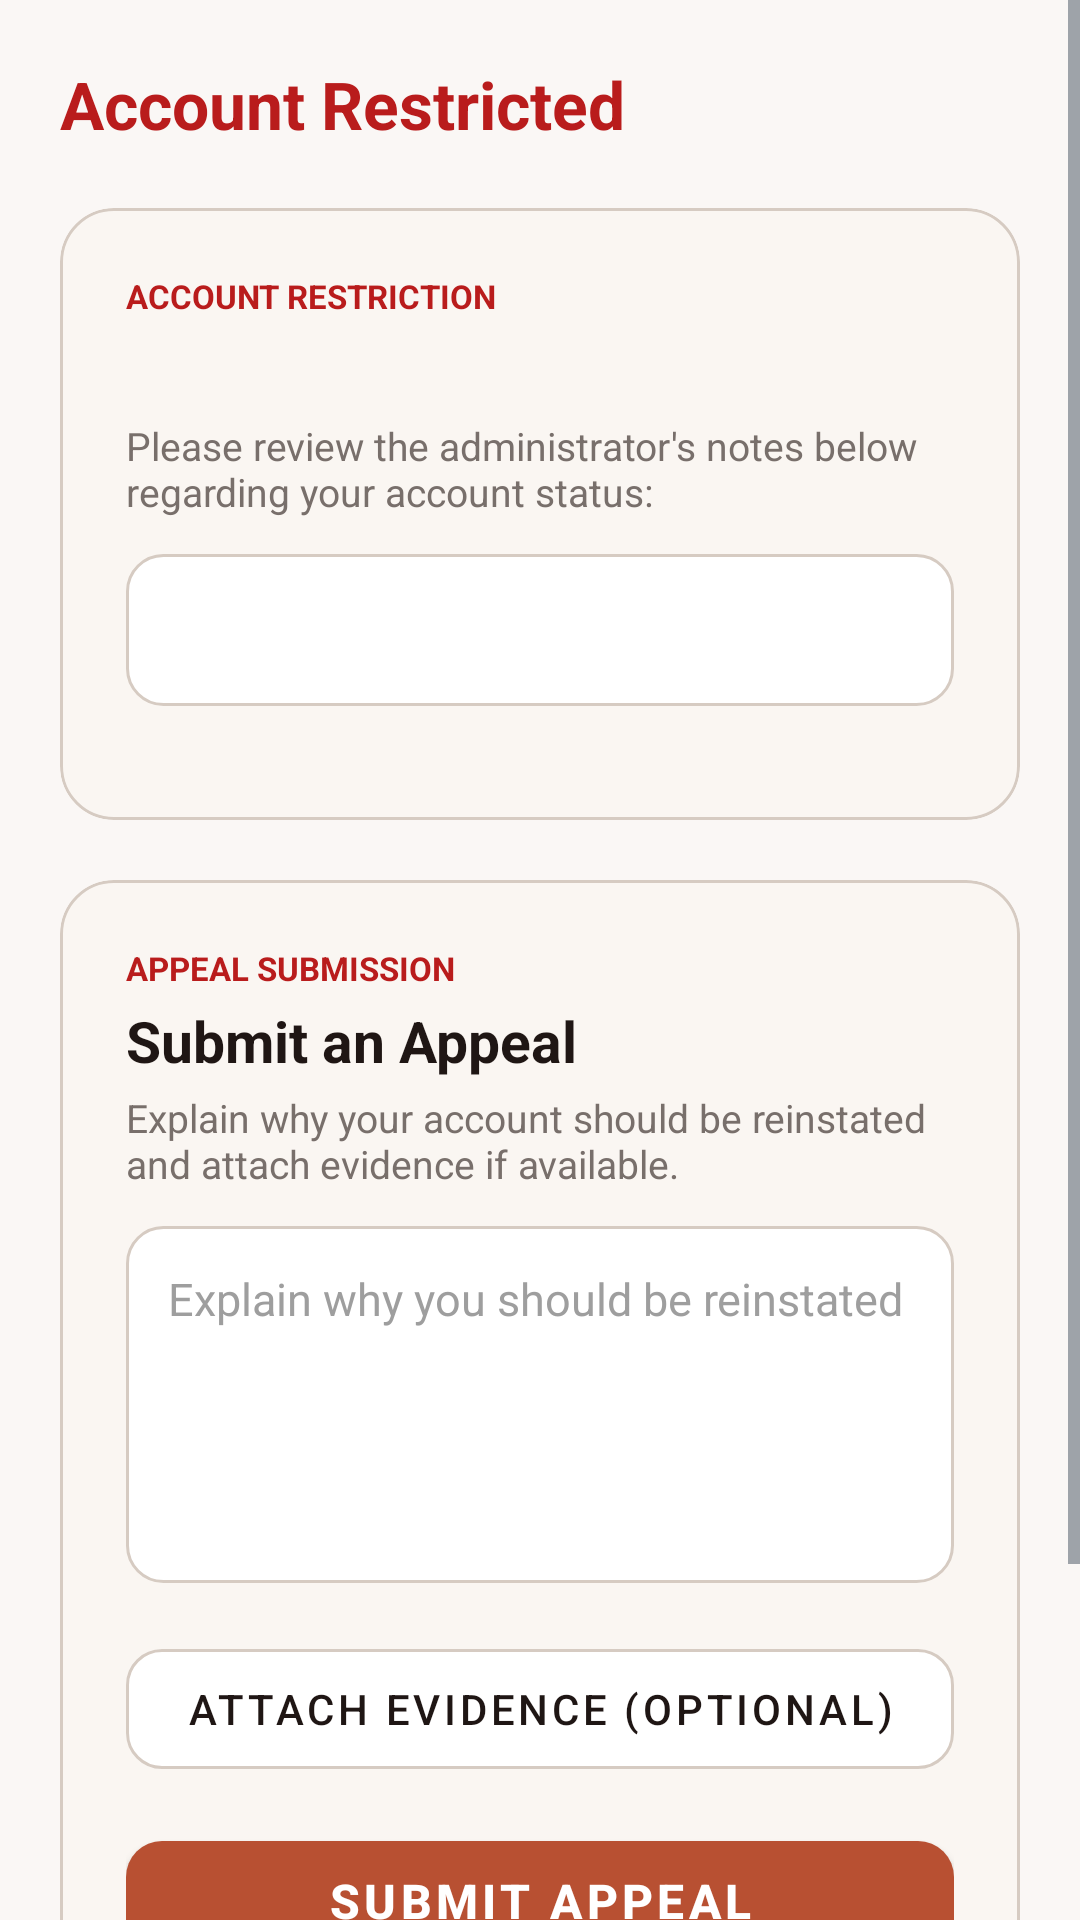

Produce the Android XML layout that renders to this screen, including the resource entries it uses.
<!-- AndroidManifest.xml: application theme Theme.IkhayaAccommodationSeekingApp -->
<!-- res/layout/activity_account_restricted_appeal.xml -->
<?xml version="1.0" encoding="utf-8"?>
<ScrollView xmlns:android="http://schemas.android.com/apk/res/android"
    xmlns:app="http://schemas.android.com/apk/res-auto"
    android:layout_width="match_parent"
    android:layout_height="match_parent"
    android:fillViewport="true"
    android:background="#FAF7F5">

    <LinearLayout
        android:layout_width="match_parent"
        android:layout_height="wrap_content"
        android:orientation="vertical"
        android:padding="20dp">

        <TextView
            android:layout_width="wrap_content"
            android:layout_height="wrap_content"
            android:text="Account Restricted"
            android:textColor="#B91C1C"
            android:textSize="22sp"
            android:textStyle="bold"
            android:layout_marginBottom="20dp" />

        <com.google.android.material.card.MaterialCardView
            android:layout_width="match_parent"
            android:layout_height="wrap_content"
            app:cardCornerRadius="18dp"
            app:cardElevation="0dp"
            app:cardBackgroundColor="#FAF6F2"
            app:strokeColor="#D6CBC2"
            app:strokeWidth="1dp"
            android:layout_marginBottom="20dp">

            <LinearLayout
                android:layout_width="match_parent"
                android:layout_height="wrap_content"
                android:orientation="vertical"
                android:padding="22dp">

                <TextView
                    android:layout_width="wrap_content"
                    android:layout_height="wrap_content"
                    android:text="ACCOUNT RESTRICTION"
                    android:textColor="#B91C1C"
                    android:textSize="11sp"
                    android:textStyle="bold" />

                <TextView
                    android:id="@+id/tvRestrictionType"
                    android:layout_width="match_parent"
                    android:layout_height="wrap_content"
                    android:textColor="#1F1614"
                    android:textSize="19sp"
                    android:textStyle="bold"
                    android:layout_marginTop="4dp"
                    android:layout_marginBottom="4dp"/>

                <TextView
                    android:layout_width="match_parent"
                    android:layout_height="wrap_content"
                    android:text="Please review the administrator's notes below regarding your account status:"
                    android:textColor="#786F6B"
                    android:textSize="13sp"
                    android:layout_marginBottom="12dp"/>

                <TextView
                    android:id="@+id/tvAdminReason"
                    android:layout_width="match_parent"
                    android:layout_height="wrap_content"
                    android:background="@drawable/bg_ikhaya_input_box"
                    android:padding="14dp"
                    android:textColor="#1F1614"
                    android:textSize="17sp"
                    android:lineSpacingExtra="5dp"
                    android:layout_marginBottom="16dp"/>

                <com.google.android.material.button.MaterialButton
                    android:id="@+id/btnViewAdminAttachment"
                    style="@style/Widget.MaterialComponents.Button.OutlinedButton"
                    android:layout_width="match_parent"
                    android:layout_height="52dp"
                    app:cornerRadius="12dp"
                    android:text="View Admin Evidence"
                    android:textColor="#1F1614"
                    app:strokeColor="#D6CBC2"
                    app:backgroundTint="#FFFFFF"
                    android:visibility="gone"/>
            </LinearLayout>
        </com.google.android.material.card.MaterialCardView>

        <com.google.android.material.card.MaterialCardView
            android:layout_width="match_parent"
            android:layout_height="wrap_content"
            app:cardCornerRadius="18dp"
            app:cardElevation="0dp"
            app:cardBackgroundColor="#FAF6F2"
            app:strokeColor="#D6CBC2"
            app:strokeWidth="1dp"
            android:layout_marginBottom="20dp">

            <LinearLayout
                android:layout_width="match_parent"
                android:layout_height="wrap_content"
                android:orientation="vertical"
                android:padding="22dp">

                <TextView
                    android:layout_width="wrap_content"
                    android:layout_height="wrap_content"
                    android:text="APPEAL SUBMISSION"
                    android:textColor="#B91C1C"
                    android:textSize="11sp"
                    android:textStyle="bold" />

                <TextView
                    android:layout_width="wrap_content"
                    android:layout_height="wrap_content"
                    android:text="Submit an Appeal"
                    android:textColor="#1F1614"
                    android:textSize="19sp"
                    android:textStyle="bold"
                    android:layout_marginTop="4dp"
                    android:layout_marginBottom="4dp" />

                <TextView
                    android:layout_width="match_parent"
                    android:layout_height="wrap_content"
                    android:text="Explain why your account should be reinstated and attach evidence if available."
                    android:textColor="#786F6B"
                    android:textSize="13sp"
                    android:layout_marginBottom="12dp"/>

                <EditText
                    android:id="@+id/etUserAppeal"
                    android:layout_width="match_parent"
                    android:layout_height="wrap_content"
                    android:hint="Explain why you should be reinstated"
                    android:textColor="#1F1614"
                    android:textColorHint="#9E9E9E"
                    android:textSize="15sp"
                    android:inputType="textMultiLine"
                    android:lines="5"
                    android:gravity="top"
                    android:padding="14dp"
                    android:background="@drawable/bg_ikhaya_input_box"
                    android:layout_marginBottom="16dp"/>

                <com.google.android.material.button.MaterialButton
                    android:id="@+id/btnAttachUserEvidence"
                    style="@style/Widget.MaterialComponents.Button.OutlinedButton"
                    android:layout_width="match_parent"
                    android:layout_height="52dp"
                    app:cornerRadius="12dp"
                    android:text="Attach Evidence (Optional)"
                    android:textColor="#1F1614"
                    app:strokeColor="#D6CBC2"
                    app:backgroundTint="#FFFFFF"
                    android:layout_marginBottom="12dp"/>

                <TextView
                    android:id="@+id/tvUserAttachmentName"
                    android:layout_width="match_parent"
                    android:layout_height="wrap_content"
                    android:textColor="#1F1614"
                    android:visibility="gone"
                    android:layout_marginBottom="16dp"/>

                <com.google.android.material.button.MaterialButton
                    android:id="@+id/btnSubmitAppeal"
                    android:layout_width="match_parent"
                    android:layout_height="52dp"
                    app:cornerRadius="12dp"
                    android:text="Submit Appeal"
                    app:backgroundTint="#B85032"
                    android:textColor="#FFFFFF"
                    android:textSize="16sp"
                    android:textStyle="bold"
                    android:layout_marginBottom="12dp" />

                <com.google.android.material.button.MaterialButton
                    android:id="@+id/btnLogout"
                    style="@style/Widget.MaterialComponents.Button.OutlinedButton"
                    android:layout_width="match_parent"
                    android:layout_height="52dp"
                    app:cornerRadius="12dp"
                    android:text="Back to Login"
                    android:textColor="#1F1614"
                    app:strokeColor="#D6CBC2"
                    app:backgroundTint="#FFFFFF" />

            </LinearLayout>
        </com.google.android.material.card.MaterialCardView>

    </LinearLayout>
</ScrollView>
<!-- resources referenced by this layout -->
<resources>
  <!-- drawable bg_ikhaya_input_box (drawable) -->
  <?xml version="1.0" encoding="utf-8"?>
  <shape xmlns:android="http://schemas.android.com/apk/res/android"
      android:shape="rectangle">
      <solid android:color="#FFFFFF" />
      <corners android:radius="12dp" />
      <stroke android:width="1dp" android:color="#D6CBC2" />
  </shape>
  <style name="Theme.IkhayaAccommodationSeekingApp" parent="Theme.MaterialComponents.Light.NoActionBar">
          
  
          
          <item name="colorPrimary">@color/colorSecondary</item>
          <item name="colorPrimaryVariant">@color/colorSecondary</item>
          <item name="colorOnPrimary">@color/white</item>
          <item name="colorSecondary">@color/colorSecondary</item>
          <item name="colorSecondaryVariant">@color/colorPrimary</item>
          <item name="colorOnSecondary">@color/white</item>
          <item name="android:colorBackground">@color/appBackground</item>
  
          
          <item name="android:fitsSystemWindows">true</item>
          <item name="android:statusBarColor">@color/appBackground</item>
          <item name="android:windowLightStatusBar" tools:targetApi="m">true</item>
          <item name="android:forceDarkAllowed" tools:targetApi="q">false</item>
  
          <item name="android:textColorPrimary">#1F1614</item>
          <item name="android:textColorSecondary">#4B5563</item>
          <item name="android:editTextColor">#1F1614</item>
          <item name="android:textColorHint">#8A8A8A</item>
          <item name="android:itemBackground">@color/white</item>
          <item name="android:popupMenuStyle">@style/Widget.AppCompat.Light.PopupMenu</item>
  
          
          <item name="android:textColorPrimaryInverse">#FFFFFF</item>
          <item name="android:textColorSecondaryInverse">#FFFFFF</item>
          <item name="android:colorForegroundInverse">#FFFFFF</item>
          <item name="android:colorBackgroundCacheHint">@null</item>
  
          <item name="windowActionBar">false</item>
          <item name="windowNoTitle">true</item>
      </style>
  <color name="colorSecondary">#C85A32</color>
  <color name="white">#FFFFFFFF</color>
  <color name="colorPrimary">#EADFD5</color>
  <color name="appBackground">#FDFBF7</color>
</resources>
